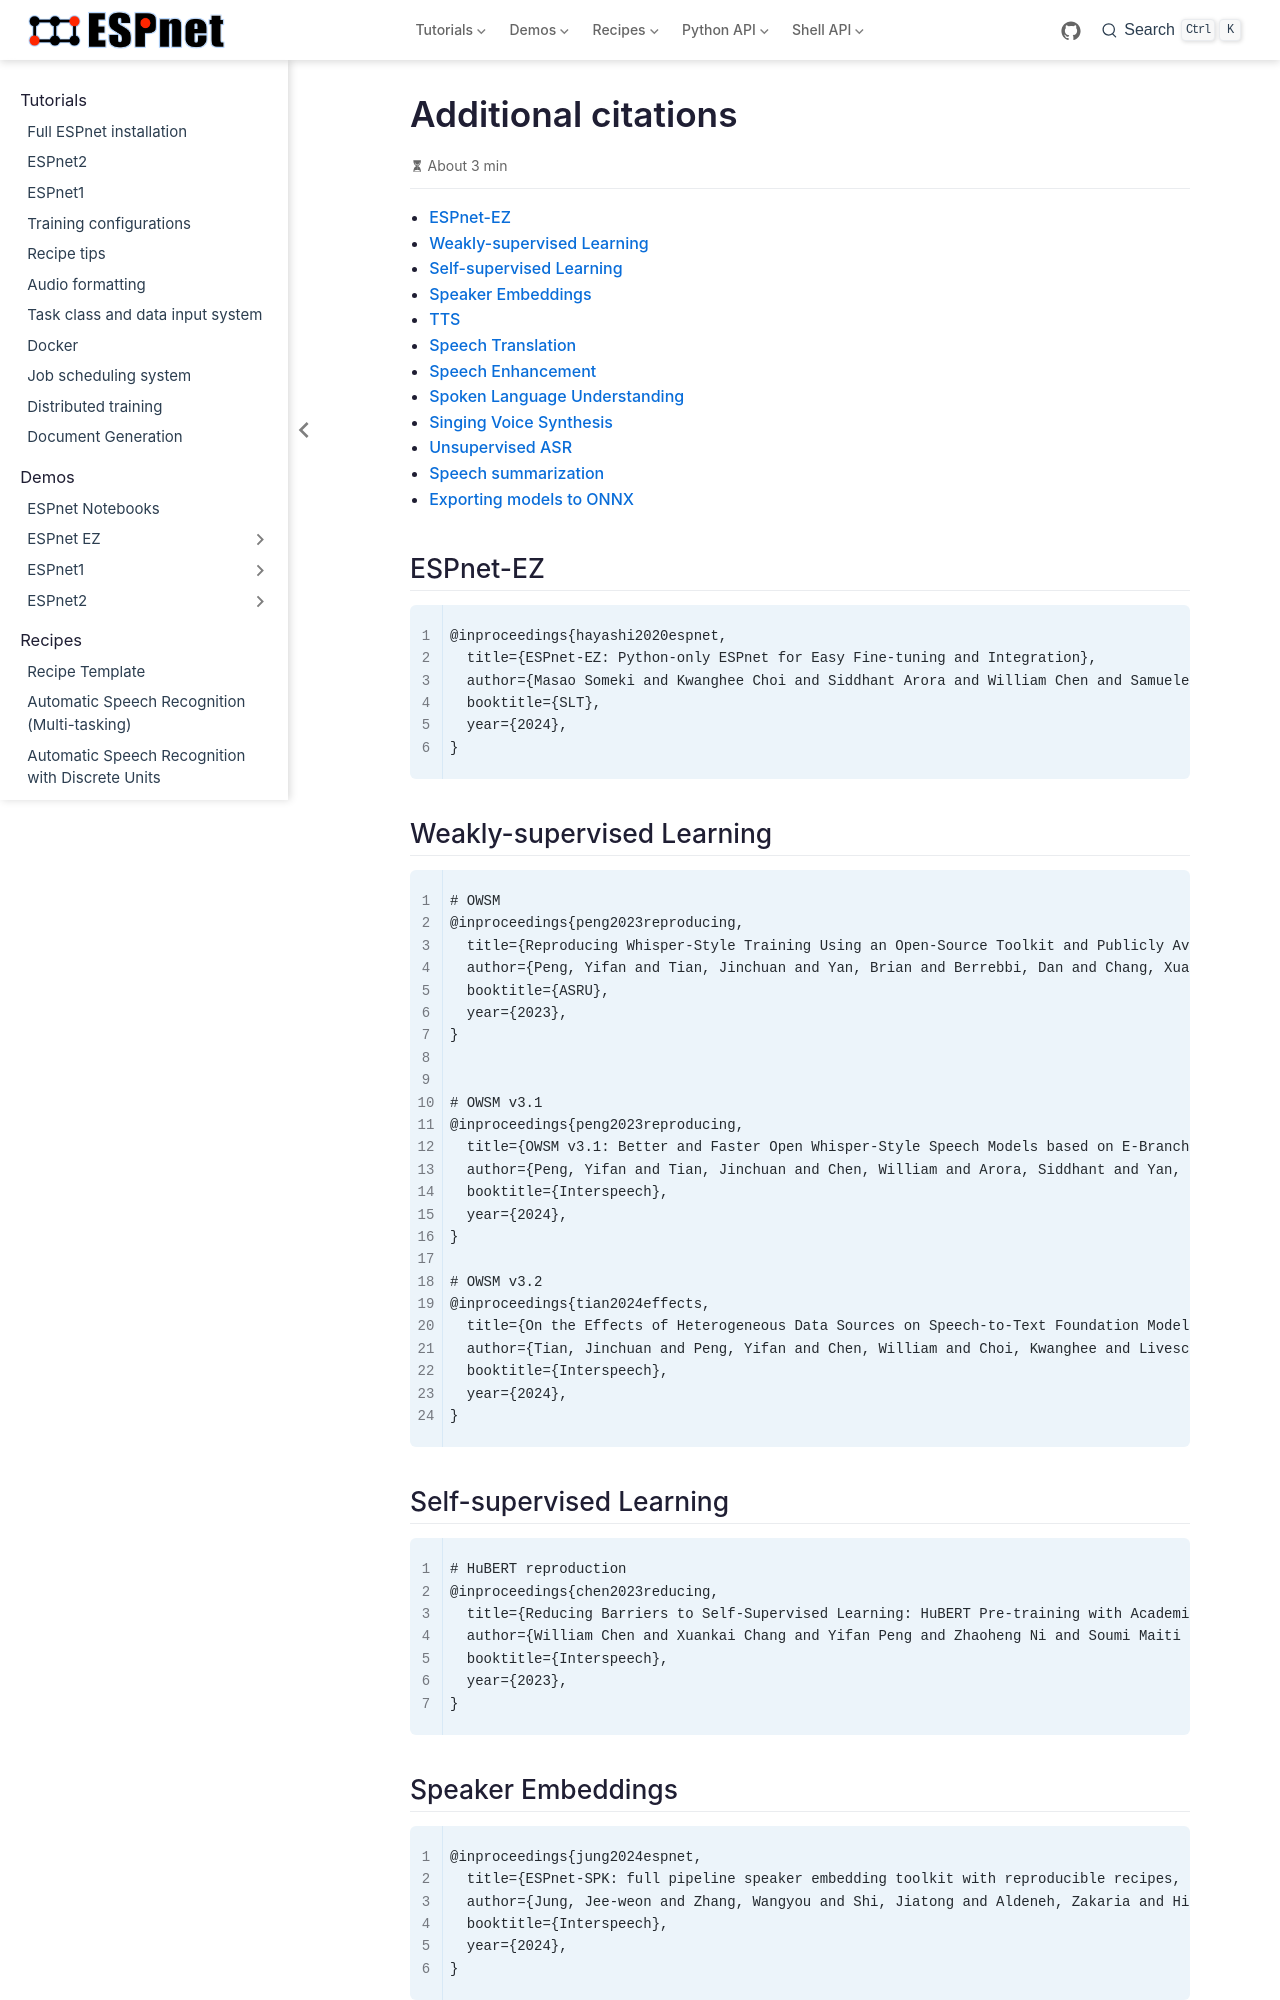

repository: ishine/espnet · page: citations.html · generator: sphinx

# Additional citations

[[toc]]

## ESPnet-EZ
```
@inproceedings{hayashi2020espnet,
  title={ESPnet-EZ: Python-only ESPnet for Easy Fine-tuning and Integration},
  author={Masao Someki and Kwanghee Choi and Siddhant Arora and William Chen and Samuele Cornell and Jionghao Han and Yifan Peng and Jiatong Shi and Vaibhav Srivastav and Shinji Watanabe},
  booktitle={SLT},
  year={2024},
}
```

## Weakly-supervised Learning
```
# OWSM
@inproceedings{peng2023reproducing,
  title={Reproducing Whisper-Style Training Using an Open-Source Toolkit and Publicly Available Data},
  author={Peng, Yifan and Tian, Jinchuan and Yan, Brian and Berrebbi, Dan and Chang, Xuankai and Li, Xinjian and Shi, Jiatong and Arora, Siddhant and Chen, William and Sharma, Roshan and others},
  booktitle={ASRU},
  year={2023},
}


# OWSM v3.1
@inproceedings{peng2023reproducing,
  title={OWSM v3.1: Better and Faster Open Whisper-Style Speech Models based on E-Branchformer},
  author={Peng, Yifan and Tian, Jinchuan and Chen, William and Arora, Siddhant and Yan, Brian and Sudo, Yui and Shakeel, Muhammad and Choi, Kwanghee and Shi, Jiatong and Chang, Xuankai and others},
  booktitle={Interspeech},
  year={2024},
}

# OWSM v3.2
@inproceedings{tian2024effects,
  title={On the Effects of Heterogeneous Data Sources on Speech-to-Text Foundation Models},
  author={Tian, Jinchuan and Peng, Yifan and Chen, William and Choi, Kwanghee and Livescu, Karen and Watanabe, Shinji},
  booktitle={Interspeech},
  year={2024},
}
```

## Self-supervised Learning
```
# HuBERT reproduction
@inproceedings{chen2023reducing,
  title={Reducing Barriers to Self-Supervised Learning: HuBERT Pre-training with Academic Compute},
  author={William Chen and Xuankai Chang and Yifan Peng and Zhaoheng Ni and Soumi Maiti and Shinji Watanabe},
  booktitle={Interspeech},
  year={2023},
}
```

## Speaker Embeddings
```
@inproceedings{jung2024espnet,
  title={ESPnet-SPK: full pipeline speaker embedding toolkit with reproducible recipes, self-supervised front-ends, and off-the-shelf models},
  author={Jung, Jee-weon and Zhang, Wangyou and Shi, Jiatong and Aldeneh, Zakaria and Higuchi, Takuya and Theobald, Barry-John and Abdelaziz, Ahmed Hussen and Watanabe, Shinji},
  booktitle={Interspeech},
  year={2024},
}
```
